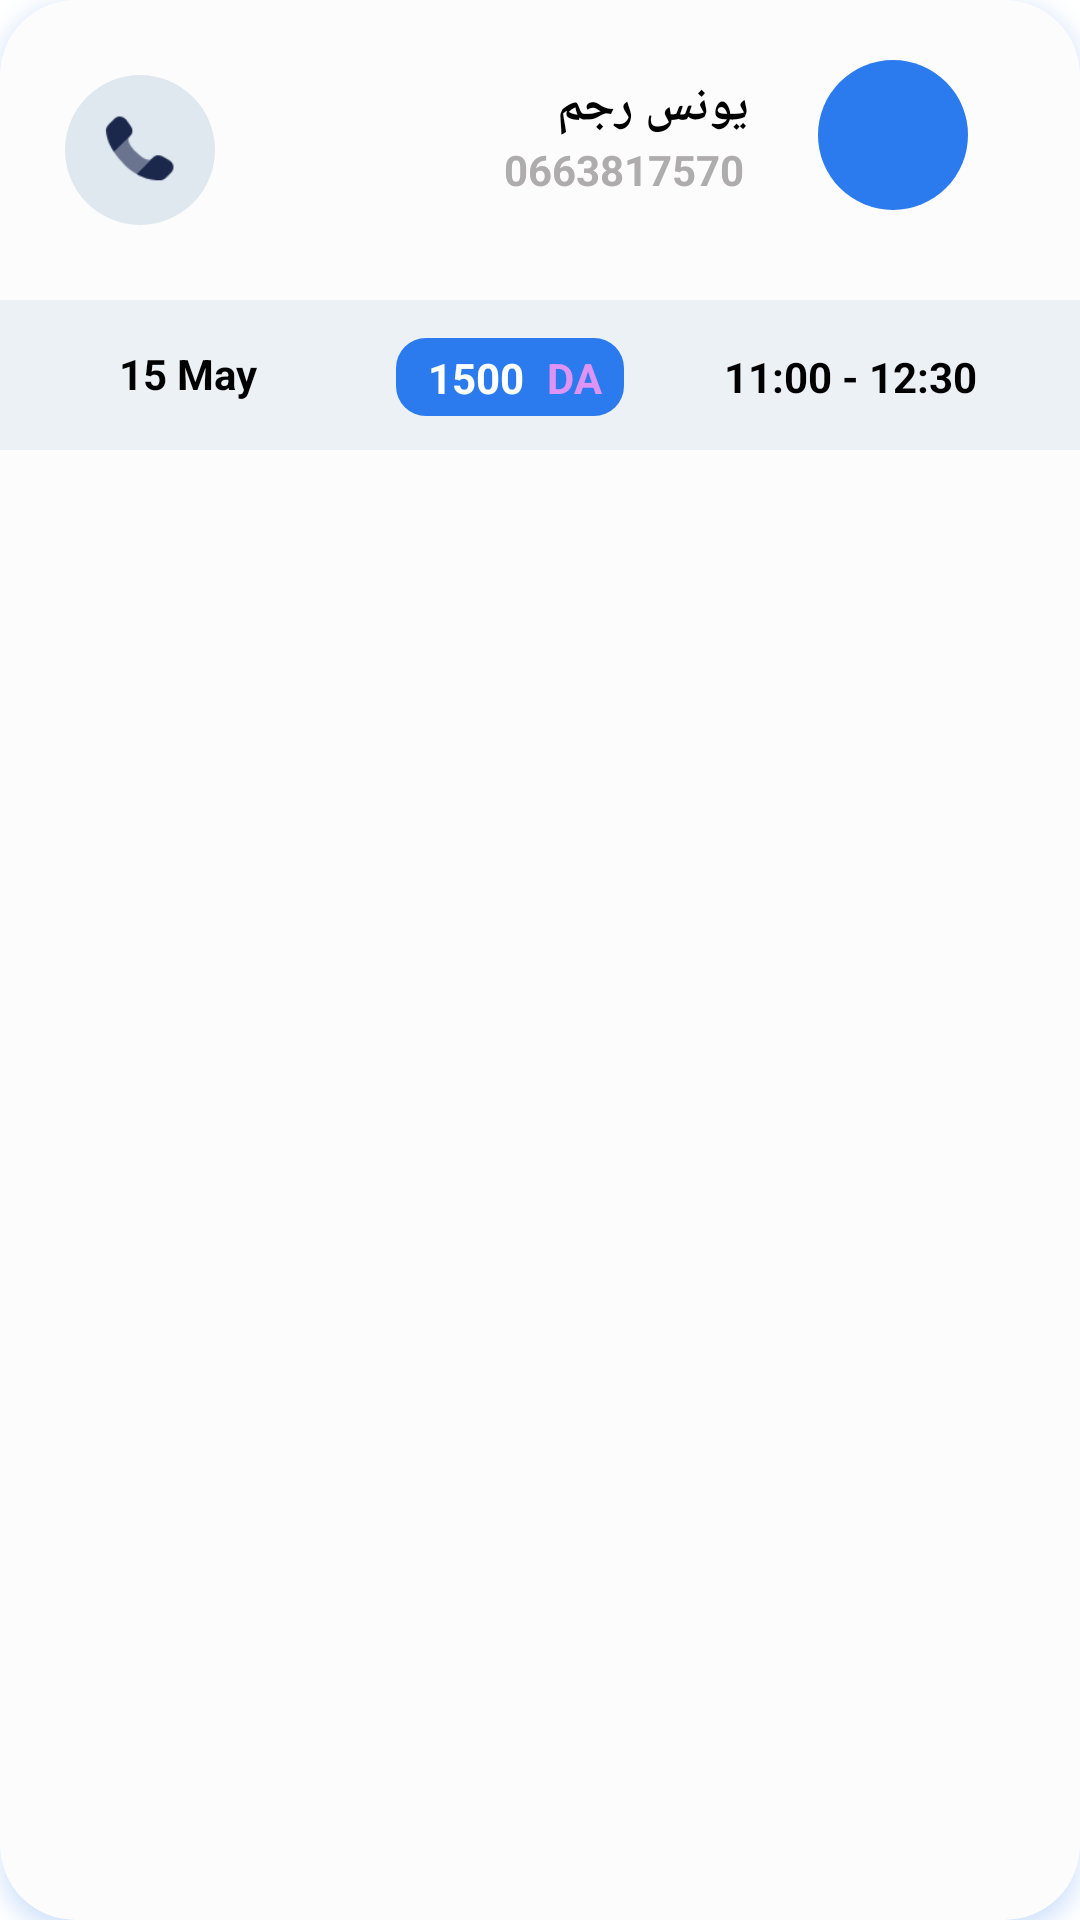

This screen was rendered from an Android layout file. Write that file and the resources it references.
<!-- AndroidManifest.xml: application theme Theme.Mkjli -->
<!-- res/layout/doctor_viewholder.xml -->
<?xml version="1.0" encoding="utf-8"?>
<androidx.cardview.widget.CardView xmlns:android="http://schemas.android.com/apk/res/android"
    xmlns:app="http://schemas.android.com/apk/res-auto"
    xmlns:tools="http://schemas.android.com/tools"
    android:layout_width="350dp"
    android:layout_height="150dp"
    android:layout_marginStart="1dp"
    android:layout_marginEnd="0dp"
    android:layout_marginBottom="10dp"
    android:layout_marginTop="10dp"
    android:background="#FFFFFF"
    android:backgroundTint="#FDFCFC"
    app:cardBackgroundColor="#FFFFFF"
    app:cardCornerRadius="25dp"
    app:cardElevation="4dp"
    android:outlineSpotShadowColor="#2b7bef">

    <LinearLayout
        android:layout_width="match_parent"
        android:layout_height="match_parent"
        android:orientation="vertical">

        <androidx.constraintlayout.widget.ConstraintLayout
            android:id="@+id/linearLayout"
            android:layout_width="match_parent"
            android:layout_height="100dp">

            <androidx.constraintlayout.widget.ConstraintLayout
                android:id="@+id/constraintLayout"
                android:layout_width="50dp"

                android:layout_height="50dp"
                android:layout_marginTop="20dp"
                android:background="@drawable/background_pour_card"
                app:layout_constraintBottom_toBottomOf="parent"
                app:layout_constraintEnd_toEndOf="parent"
                app:layout_constraintHorizontal_bias="0.88"
                app:layout_constraintStart_toStartOf="parent"
                app:layout_constraintTop_toTopOf="parent"
                app:layout_constraintVertical_bias="0.0">

            </androidx.constraintlayout.widget.ConstraintLayout>

            <TextView
                android:id="@+id/maladName"
                android:layout_width="wrap_content"
                android:layout_height="wrap_content"
                android:layout_marginTop="10dp"
                android:layout_marginEnd="56dp"
                android:text="@string/maladnom"
                android:textColor="#000000"
                android:textSize="16sp"
                android:textStyle="bold"
                app:layout_constraintBottom_toBottomOf="parent"
                app:layout_constraintEnd_toEndOf="parent"
                app:layout_constraintHorizontal_bias="0.773"
                app:layout_constraintStart_toStartOf="parent"
                app:layout_constraintTop_toTopOf="parent"
                app:layout_constraintVertical_bias="0.22" />

            <TextView
                android:id="@+id/numbermalad"
                android:layout_width="wrap_content"
                android:layout_height="wrap_content"
                android:text="@string/phonee"
                android:textColor="#AEACAC"
                android:textStyle="bold"
                app:layout_constraintBottom_toBottomOf="parent"
                app:layout_constraintEnd_toEndOf="parent"
                app:layout_constraintHorizontal_bias="0.6"
                app:layout_constraintStart_toStartOf="parent"
                app:layout_constraintTop_toTopOf="parent"
                app:layout_constraintVertical_bias="0.58" />

            <androidx.constraintlayout.widget.ConstraintLayout
                android:layout_width="50dp"
                android:layout_height="50dp"
                android:background="@drawable/backround_pour_icons"
                app:layout_constraintBottom_toBottomOf="parent"
                app:layout_constraintEnd_toEndOf="parent"
                app:layout_constraintHorizontal_bias="0.07"
                app:layout_constraintStart_toStartOf="parent"
                app:layout_constraintTop_toTopOf="parent">

                <ImageView
                    android:id="@+id/imageView3"
                    android:layout_width="30dp"
                    android:layout_height="30dp"
                    app:layout_constraintBottom_toBottomOf="parent"
                    app:layout_constraintEnd_toEndOf="parent"
                    app:layout_constraintHorizontal_bias="0.44"
                    app:layout_constraintStart_toStartOf="parent"
                    app:layout_constraintTop_toTopOf="parent"
                    app:layout_constraintVertical_bias="0.57"
                    app:srcCompat="@drawable/phone" />
            </androidx.constraintlayout.widget.ConstraintLayout>
        </androidx.constraintlayout.widget.ConstraintLayout>

        <androidx.constraintlayout.widget.ConstraintLayout
            android:layout_width="match_parent"
            android:layout_height="50dp"
            android:background="#ECF1F5">

            <TextView
                android:id="@+id/heurRDV1"
                android:layout_width="wrap_content"
                android:layout_height="wrap_content"
                android:text="@string/timeheur"
                android:textColor="#000000"
                android:textStyle="bold"
                app:layout_constraintBottom_toBottomOf="parent"
                app:layout_constraintEnd_toEndOf="parent"
                app:layout_constraintHorizontal_bias="0.875"
                app:layout_constraintStart_toStartOf="parent"
                app:layout_constraintTop_toTopOf="parent"
                app:layout_constraintVertical_bias="0.516" />

            <TextView
                android:id="@+id/jourRDV1"
                android:layout_width="wrap_content"
                android:layout_height="wrap_content"
                android:text="@string/jour"
                android:textColor="#000000"
                android:textStyle="bold"
                app:layout_constraintBottom_toBottomOf="parent"
                app:layout_constraintEnd_toStartOf="@+id/heurRDV1"
                app:layout_constraintHorizontal_bias="0.203"
                app:layout_constraintStart_toStartOf="parent"
                app:layout_constraintTop_toTopOf="parent"
                app:layout_constraintVertical_bias="0.483" />

            <androidx.constraintlayout.widget.ConstraintLayout
                android:layout_width="76dp"
                android:layout_height="26dp"
                android:background="@drawable/for_prix"
                app:layout_constraintBottom_toBottomOf="parent"
                app:layout_constraintEnd_toEndOf="parent"
                app:layout_constraintHorizontal_bias="0.465"
                app:layout_constraintStart_toStartOf="parent"
                app:layout_constraintTop_toTopOf="parent"
                app:layout_constraintVertical_bias="0.526">

                <TextView
                    android:id="@+id/prixx"
                    android:layout_width="wrap_content"
                    android:layout_height="wrap_content"
                    android:text="@string/p4rix"
                    android:textColor="#FFFFFF"
                    android:textStyle="bold"
                    app:layout_constraintBottom_toBottomOf="parent"
                    app:layout_constraintEnd_toEndOf="parent"
                    app:layout_constraintHorizontal_bias="0.24"
                    app:layout_constraintStart_toStartOf="parent"
                    app:layout_constraintTop_toTopOf="parent" />

                <TextView
                    android:id="@+id/textView30"
                    android:layout_width="wrap_content"
                    android:layout_height="wrap_content"
                    android:text="@string/da"
                    android:textColor="#DF93F4"
                    android:textStyle="bold"
                    app:layout_constraintBottom_toBottomOf="parent"
                    app:layout_constraintEnd_toEndOf="parent"
                    app:layout_constraintHorizontal_bias="0.87"
                    app:layout_constraintStart_toStartOf="parent"
                    app:layout_constraintTop_toTopOf="parent" />
            </androidx.constraintlayout.widget.ConstraintLayout>

        </androidx.constraintlayout.widget.ConstraintLayout>

    </LinearLayout>
</androidx.cardview.widget.CardView>
<!-- resources referenced by this layout -->
<resources>
  <!-- drawable background_pour_card (drawable) -->
  <?xml version="1.0" encoding="utf-8"?>
  <selector xmlns:android="http://schemas.android.com/apk/res/android">
      <item>
          <shape android:shape="oval">
              <solid android:color="#2b7bef"/>
          </shape>
      </item>
  </selector>
  <!-- drawable backround_pour_icons (drawable) -->
  <?xml version="1.0" encoding="utf-8"?>
  <selector xmlns:android="http://schemas.android.com/apk/res/android">
  <item>
      <shape android:shape="oval">
          <solid android:color="#dfe8ef"/>
      </shape>
  </item>
  </selector>
  <!-- drawable for_prix (drawable) -->
  <?xml version="1.0" encoding="utf-8"?>
  <selector xmlns:android="http://schemas.android.com/apk/res/android">
  <item>
      <shape android:shape="rectangle">
          <solid android:color="@color/light_bleu"></solid>
          <corners android:radius="10dp"/>
      </shape>
  </item>
  </selector>
  <!-- drawable phone: png bitmap (drawable, 1747 bytes) -->
  <string name="da">DA</string>
  <string name="jour">15 May</string>
  <string name="maladnom">يونس رجم</string>
  <string name="p4rix">1500</string>
  <string name="phonee">0663817570</string>
  <string name="timeheur">11:00 - 12:30</string>
  <style name="Theme.Mkjli" parent="Theme.MaterialComponents.DayNight.NoActionBar">
          
          <item name="colorPrimary">@color/light_bleu</item>
          <item name="colorPrimaryVariant">@color/purple_700</item>
          <item name="colorOnPrimary">@color/black</item>
          
          <item name="colorSecondary">@color/teal_200</item>
          <item name="colorSecondaryVariant">@color/teal_700</item>
          <item name="colorOnSecondary">@color/black</item>
          
          <item name="android:statusBarColor">@color/grey</item>
          
      </style>
  <color name="light_bleu">#2b7bef</color>
  <color name="purple_700">#FF3700B3</color>
  <color name="black">#FF000000</color>
  <color name="teal_200">#FF03DAC5</color>
  <color name="teal_700">#FF018786</color>
  <color name="grey">#d2d2d2</color>
</resources>
